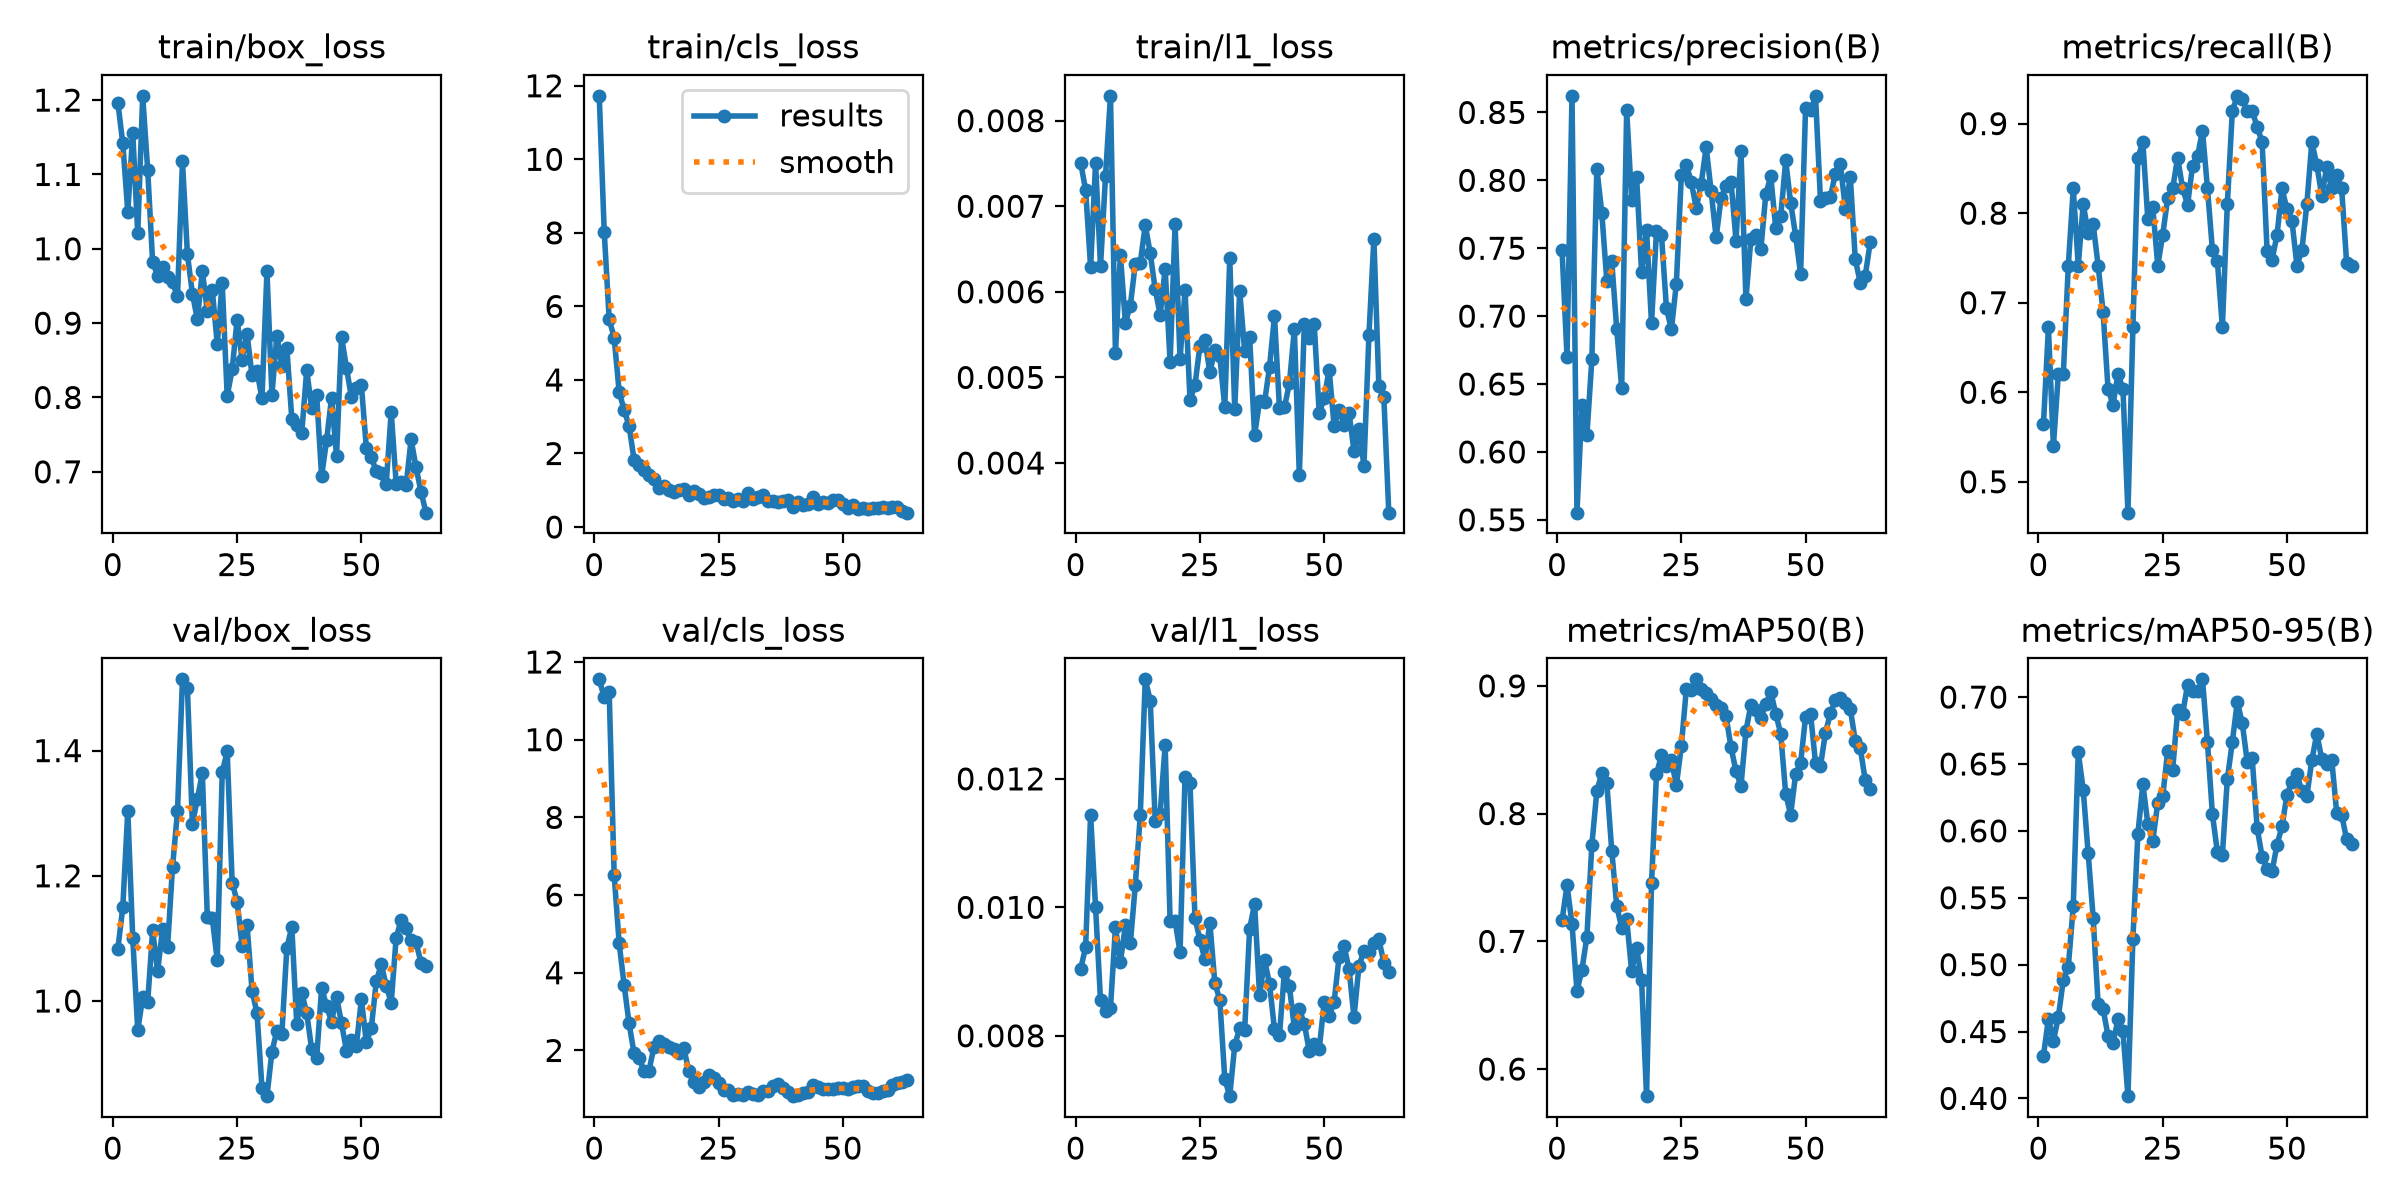

Values plotted in this chart, from the file beside it:
epoch, time, train/box_loss, train/cls_loss, train/l1_loss, metrics/precision(B), metrics/recall(B), metrics/mAP50(B), metrics/mAP50-95(B), val/box_loss, val/cls_loss, val/l1_loss, lr/pg0, lr/pg1, lr/pg2
1, 83.56, 1.197, 11.73, 0.00751, 0.7484, 0.5642, 0.7164, 0.4319, 1.083, 11.55, 0.00904, 0.0005556, 0.0005556, 0.0005556
2, 110.4, 1.142, 8.029, 0.00719, 0.6699, 0.6724, 0.7439, 0.4595, 1.15, 11.09, 0.00938, 0.00121, 0.00121, 0.00121
3, 136.5, 1.049, 5.654, 0.00629, 0.8622, 0.5396, 0.7137, 0.4428, 1.304, 11.23, 0.01144, 0.001851, 0.001851, 0.001851
4, 163.5, 1.156, 5.149, 0.0075, 0.5553, 0.6207, 0.6611, 0.4611, 1.1, 6.523, 0.01, 0.001941, 0.001941, 0.001941
5, 194.2, 1.021, 3.68, 0.0063, 0.6345, 0.6207, 0.6777, 0.4886, 0.953, 4.766, 0.00855, 0.001921, 0.001921, 0.001921
6, 221.9, 1.206, 3.182, 0.00735, 0.6124, 0.7414, 0.7035, 0.4983, 1.006, 3.69, 0.00839, 0.001901, 0.001901, 0.001901
7, 247.7, 1.106, 2.752, 0.00829, 0.6682, 0.8276, 0.7757, 0.5439, 0.9977, 2.696, 0.00843, 0.001881, 0.001881, 0.001881
8, 277.9, 0.9822, 1.833, 0.00528, 0.8086, 0.7414, 0.8175, 0.659, 1.113, 1.933, 0.00969, 0.001861, 0.001861, 0.001861
9, 304.1, 0.964, 1.679, 0.00643, 0.776, 0.8103, 0.8317, 0.6306, 1.047, 1.81, 0.00915, 0.001842, 0.001842, 0.001842
10, 328.2, 0.9751, 1.563, 0.00564, 0.7262, 0.7774, 0.8241, 0.5832, 1.115, 1.474, 0.00972, 0.001822, 0.001822, 0.001822
11, 352.5, 0.9617, 1.413, 0.00584, 0.7406, 0.7878, 0.771, 0.5352, 1.086, 1.477, 0.00944, 0.001802, 0.001802, 0.001802
12, 376.5, 0.955, 1.298, 0.00633, 0.6904, 0.7414, 0.7278, 0.4704, 1.214, 2.085, 0.01035, 0.001782, 0.001782, 0.001782
13, 401.4, 0.9359, 1.066, 0.00634, 0.6471, 0.6897, 0.7106, 0.4668, 1.303, 2.242, 0.01144, 0.001762, 0.001762, 0.001762
14, 430.1, 1.118, 1.118, 0.00678, 0.8518, 0.6035, 0.7176, 0.4467, 1.514, 2.177, 0.01355, 0.001743, 0.001743, 0.001743
15, 456.2, 0.9924, 1.014, 0.00645, 0.7856, 0.5862, 0.6768, 0.4412, 1.499, 2.098, 0.01322, 0.001723, 0.001723, 0.001723
16, 483.8, 0.9397, 0.9526, 0.00603, 0.8025, 0.6207, 0.695, 0.4593, 1.283, 2.036, 0.01135, 0.001703, 0.001703, 0.001703
17, 510, 0.905, 1.008, 0.00573, 0.7323, 0.6035, 0.6697, 0.4501, 1.323, 1.929, 0.01146, 0.001683, 0.001683, 0.001683
18, 536.1, 0.9702, 1.039, 0.00627, 0.7634, 0.4655, 0.5788, 0.4017, 1.364, 2.073, 0.01253, 0.001663, 0.001663, 0.001663
19, 562.7, 0.9157, 0.8773, 0.00518, 0.6948, 0.6724, 0.7455, 0.5195, 1.134, 1.471, 0.00978, 0.001644, 0.001644, 0.001644
20, 588, 0.9445, 0.9876, 0.00679, 0.7629, 0.8621, 0.8309, 0.5977, 1.133, 1.181, 0.00979, 0.001624, 0.001624, 0.001624
21, 612.9, 0.872, 0.8873, 0.00521, 0.7598, 0.8793, 0.8456, 0.6349, 1.065, 1.061, 0.0093, 0.001604, 0.001604, 0.001604
22, 639.9, 0.9539, 0.8025, 0.00602, 0.7061, 0.7931, 0.8369, 0.6054, 1.365, 1.191, 0.01203, 0.001584, 0.001584, 0.001584
23, 666.6, 0.8019, 0.8076, 0.00474, 0.6902, 0.8066, 0.8417, 0.5925, 1.399, 1.371, 0.01193, 0.001564, 0.001564, 0.001564
24, 692.9, 0.8378, 0.8608, 0.00491, 0.724, 0.7414, 0.822, 0.621, 1.189, 1.293, 0.00984, 0.001545, 0.001545, 0.001545
25, 717.2, 0.9048, 0.8702, 0.00537, 0.8038, 0.7759, 0.8528, 0.6257, 1.159, 1.165, 0.00949, 0.001525, 0.001525, 0.001525
26, 740.7, 0.8499, 0.7738, 0.00544, 0.8116, 0.8168, 0.8972, 0.6598, 1.088, 0.9774, 0.00919, 0.001505, 0.001505, 0.001505
27, 764.4, 0.8853, 0.7927, 0.00506, 0.7988, 0.8276, 0.8965, 0.6458, 1.121, 0.9849, 0.00976, 0.001485, 0.001485, 0.001485
28, 788.1, 0.8297, 0.697, 0.00532, 0.7794, 0.8621, 0.9051, 0.69, 1.017, 0.8655, 0.00882, 0.001465, 0.001465, 0.001465
29, 811.7, 0.8352, 0.7515, 0.00525, 0.7976, 0.8276, 0.8979, 0.6874, 0.9803, 0.8896, 0.00856, 0.001446, 0.001446, 0.001446
30, 835.3, 0.7988, 0.6946, 0.00465, 0.8244, 0.8095, 0.8946, 0.7092, 0.8612, 0.8449, 0.00733, 0.001426, 0.001426, 0.001426
31, 859.3, 0.9696, 0.929, 0.00639, 0.7918, 0.8527, 0.8901, 0.7046, 0.848, 0.9263, 0.00706, 0.001406, 0.001406, 0.001406
32, 883, 0.8038, 0.7728, 0.00463, 0.7579, 0.8638, 0.8848, 0.7042, 0.9188, 0.8854, 0.00785, 0.001386, 0.001386, 0.001386
33, 906.4, 0.8833, 0.8161, 0.00601, 0.787, 0.892, 0.8825, 0.7133, 0.9526, 0.8617, 0.00812, 0.001366, 0.001366, 0.001366
34, 934.7, 0.8427, 0.8838, 0.00531, 0.7958, 0.8276, 0.8761, 0.6661, 0.9474, 0.9676, 0.00809, 0.001347, 0.001347, 0.001347
35, 962.9, 0.8664, 0.717, 0.00547, 0.7991, 0.7586, 0.8519, 0.6123, 1.085, 0.9667, 0.00967, 0.001327, 0.001327, 0.001327
36, 991.5, 0.7715, 0.7206, 0.00433, 0.7555, 0.7461, 0.8332, 0.584, 1.119, 1.094, 0.01005, 0.001307, 0.001307, 0.001307
37, 1020, 0.7631, 0.6691, 0.00472, 0.8214, 0.6724, 0.8216, 0.5821, 0.9626, 1.128, 0.00863, 0.001287, 0.001287, 0.001287
38, 1048, 0.7522, 0.7188, 0.00471, 0.7125, 0.8103, 0.8647, 0.6387, 1.013, 1.043, 0.00918, 0.001267, 0.001267, 0.001267
39, 1077, 0.8367, 0.7263, 0.00512, 0.7571, 0.9137, 0.885, 0.6663, 0.981, 0.9274, 0.00881, 0.001248, 0.001248, 0.001248
40, 1105, 0.7855, 0.556, 0.00572, 0.7599, 0.931, 0.8809, 0.6965, 0.9229, 0.8231, 0.0081, 0.001228, 0.001228, 0.001228
41, 1133, 0.8029, 0.6781, 0.00464, 0.7492, 0.9271, 0.8749, 0.6806, 0.9084, 0.842, 0.00801, 0.001208, 0.001208, 0.001208
42, 1161, 0.694, 0.592, 0.00465, 0.79, 0.9138, 0.8857, 0.6517, 1.021, 0.8998, 0.009, 0.001188, 0.001188, 0.001188
43, 1189, 0.7422, 0.6176, 0.00493, 0.8029, 0.9138, 0.8952, 0.6543, 0.9922, 0.9404, 0.00877, 0.001168, 0.001168, 0.001168
44, 1217, 0.7999, 0.8184, 0.00556, 0.7645, 0.8965, 0.8782, 0.602, 0.9667, 1.11, 0.00812, 0.001149, 0.001149, 0.001149
45, 1245, 0.7207, 0.639, 0.00386, 0.7735, 0.8793, 0.8624, 0.5806, 1.007, 1.061, 0.00841, 0.001129, 0.001129, 0.001129
46, 1274, 0.8818, 0.6822, 0.00562, 0.8146, 0.7576, 0.8154, 0.5717, 0.9643, 1.012, 0.00819, 0.001109, 0.001109, 0.001109
47, 1302, 0.8399, 0.6422, 0.00546, 0.7833, 0.7478, 0.7992, 0.5698, 0.9208, 1.005, 0.00776, 0.001089, 0.001089, 0.001089
48, 1330, 0.8001, 0.7473, 0.00562, 0.7592, 0.7759, 0.831, 0.5897, 0.9383, 0.997, 0.00787, 0.001069, 0.001069, 0.001069
49, 1358, 0.8122, 0.7253, 0.00458, 0.7309, 0.8276, 0.8394, 0.6034, 0.9289, 1.029, 0.00779, 0.00105, 0.00105, 0.00105
50, 1386, 0.8167, 0.6395, 0.00476, 0.8536, 0.8043, 0.876, 0.6271, 1.003, 1.025, 0.00852, 0.00103, 0.00103, 0.00103
51, 1414, 0.7317, 0.5067, 0.00509, 0.8516, 0.7916, 0.878, 0.6366, 0.9338, 1.003, 0.00831, 0.00101, 0.00101, 0.00101
52, 1442, 0.7193, 0.5857, 0.00443, 0.8619, 0.7414, 0.8394, 0.6422, 0.9571, 1.052, 0.00853, 0.0009902, 0.0009902, 0.0009902
53, 1470, 0.7008, 0.4781, 0.00462, 0.785, 0.7586, 0.8375, 0.6297, 1.031, 1.086, 0.00923, 0.0009704, 0.0009704, 0.0009704
54, 1498, 0.6988, 0.5306, 0.00445, 0.7867, 0.8103, 0.8632, 0.6261, 1.059, 1.077, 0.0094, 0.0009506, 0.0009506, 0.0009506
55, 1526, 0.6842, 0.5031, 0.00459, 0.7879, 0.8793, 0.8786, 0.6528, 1.024, 0.9548, 0.00904, 0.0009308, 0.0009308, 0.0009308
56, 1554, 0.7804, 0.5263, 0.00414, 0.805, 0.8541, 0.889, 0.6725, 0.9974, 0.892, 0.00829, 0.000911, 0.000911, 0.000911
57, 1582, 0.6841, 0.5204, 0.0044, 0.812, 0.8192, 0.8908, 0.6538, 1.101, 0.9122, 0.00909, 0.0008912, 0.0008912, 0.0008912
58, 1610, 0.6866, 0.5404, 0.00397, 0.7791, 0.8513, 0.8863, 0.65, 1.129, 0.9676, 0.00932, 0.0008714, 0.0008714, 0.0008714
59, 1638, 0.6817, 0.5064, 0.00549, 0.8023, 0.8276, 0.8818, 0.6533, 1.116, 0.9723, 0.00931, 0.0008516, 0.0008516, 0.0008516
60, 1667, 0.7435, 0.5361, 0.00662, 0.7418, 0.8423, 0.857, 0.6135, 1.097, 1.106, 0.00945, 0.0008318, 0.0008318, 0.0008318
... 3 more rows
